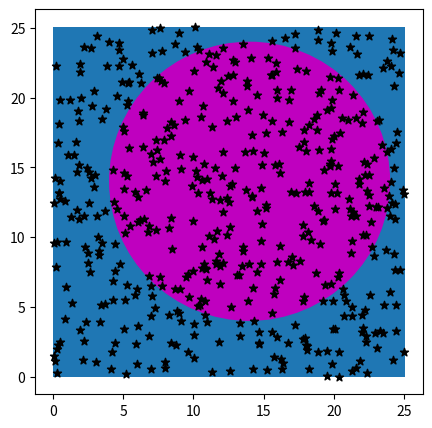
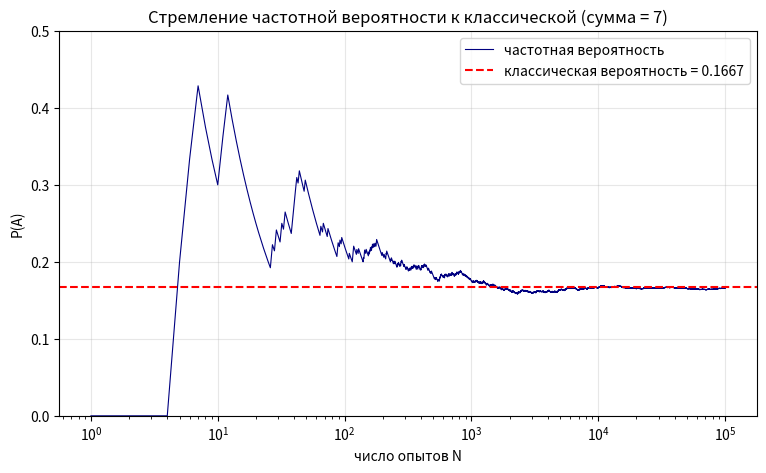

These figures' Python source, in order:
from scipy.special import perm, comb, factorial
from math import pow, pi, sqrt
from itertools import product
from matplotlib.patches import Circle, Rectangle
from numpy.random import uniform
import matplotlib.pyplot as plt
import numpy as np

pow(10, 5), comb(10, 5, repetition=True)

factorial(7) / (factorial(3) * factorial(2) * factorial(2))

round(1 / perm(6, 3), 4), round(1 / factorial(6), 4)

round(factorial(3) * factorial(2) / factorial(6), 4)

round(2 * factorial(5) * factorial(5)/ factorial(10), 4), round(factorial(5) * pow(2, 5)/ factorial(10), 4)

(round(comb(9, 2) * comb(8, 7) / comb(36, 7), 7), round(comb(9, 7) * pow(4, 7) / comb(36, 7), 4),
 round(comb(9, 3) * (comb(4, 4) * comb(4, 2) * comb(4, 1) * 6 + comb(4, 3) * comb(4, 3) * comb(4, 1) * 3 + comb(4, 3) * comb(4, 2) * comb(4, 2) * 3) / comb(36, 7), 5))

round(1 / factorial(5), 4)

round(9 * perm(9, 4) / (9 * pow(10, 4)), 4), round(9 / (9 * pow(10, 4)), 4), round(len(list(product('12345', repeat=5))) / (9 * pow(10, 4)), 4)

len([1 for i in list(product([1, 2, 3, 4, 5, 6], repeat=3)) if sum(i) == 11]) / pow(6, 3), len([1 for i in list(product([1, 2, 3, 4, 5, 6], repeat=3)) if sum(i) > 10]) / pow(6, 3)

x0, y0, R = 14, 14, 10
count, k = 500, 2
side = sqrt(k * pi * R ** 2)
print(side)
fig, ax = plt.subplots(figsize=(5, 5))
ax.add_patch(Rectangle((0, 0), side, side))
ax.add_patch(Circle((x0, y0), R, facecolor='m'))

X = uniform(0, side, count)
Y = uniform(0, side, count)
plt.scatter(X, Y, marker='*', c='black')

inside = len([d for d in (X-x0)**2 + (Y - y0)**2 if d <= R**2])
prob = inside / count

plt.show()
print(f"В круг попало {inside} из {count} дротиков. Доля попавших составила {prob:.4f}. В среднем доля попадания дротиков: {1 / k:.4f}")

target = 7
rng = np.random.default_rng(42)
ls = list(product('123456', repeat=2))
prob = {}
for pair in ls:
    sum_ = sum(list(map(int, pair)))
    prob[sum_] = prob.get(sum_, 0) + 1
N = len(ls)
prob = {sum_: count / N for sum_, count in prob.items()}
P_theor, P_freq = prob[target], {}
for n in 100, 1000, 10000, 100000, 1000000:
    s = rng.integers(1, 7, n) + rng.integers(1, 7, n)
    m = int(np.sum(s == target))
    P_freq[n] = m / n
print(f"Теоретическая вероятность: {P_theor:.4f}")
print("Частотная вероятность:")
for n, p in P_freq.items():
    print(f"n = {n} -> p = {p:.4f}")
n_max = 100000
s = rng.integers(1, 7, n_max) + rng.integers(1, 7, n_max)
freq = np.cumsum(s == target) / np.arange(1, n_max + 1)
fig, ax = plt.subplots(figsize=(9, 5))
plt.plot(np.arange(1, n_max + 1), freq, lw=0.8, c='navy', label='частотная вероятность')
plt.axhline(P_theor, c='red', ls='--', label=f'классическая вероятность = {P_theor:.4f}')
plt.xscale('log')
plt.ylim(0, 0.5)
plt.xlabel('число опытов N')
plt.ylabel('P(A)')
plt.title(f'Стремление частотной вероятности к классической (сумма = {target})')
plt.legend()
plt.grid(alpha=0.3)
plt.show()
